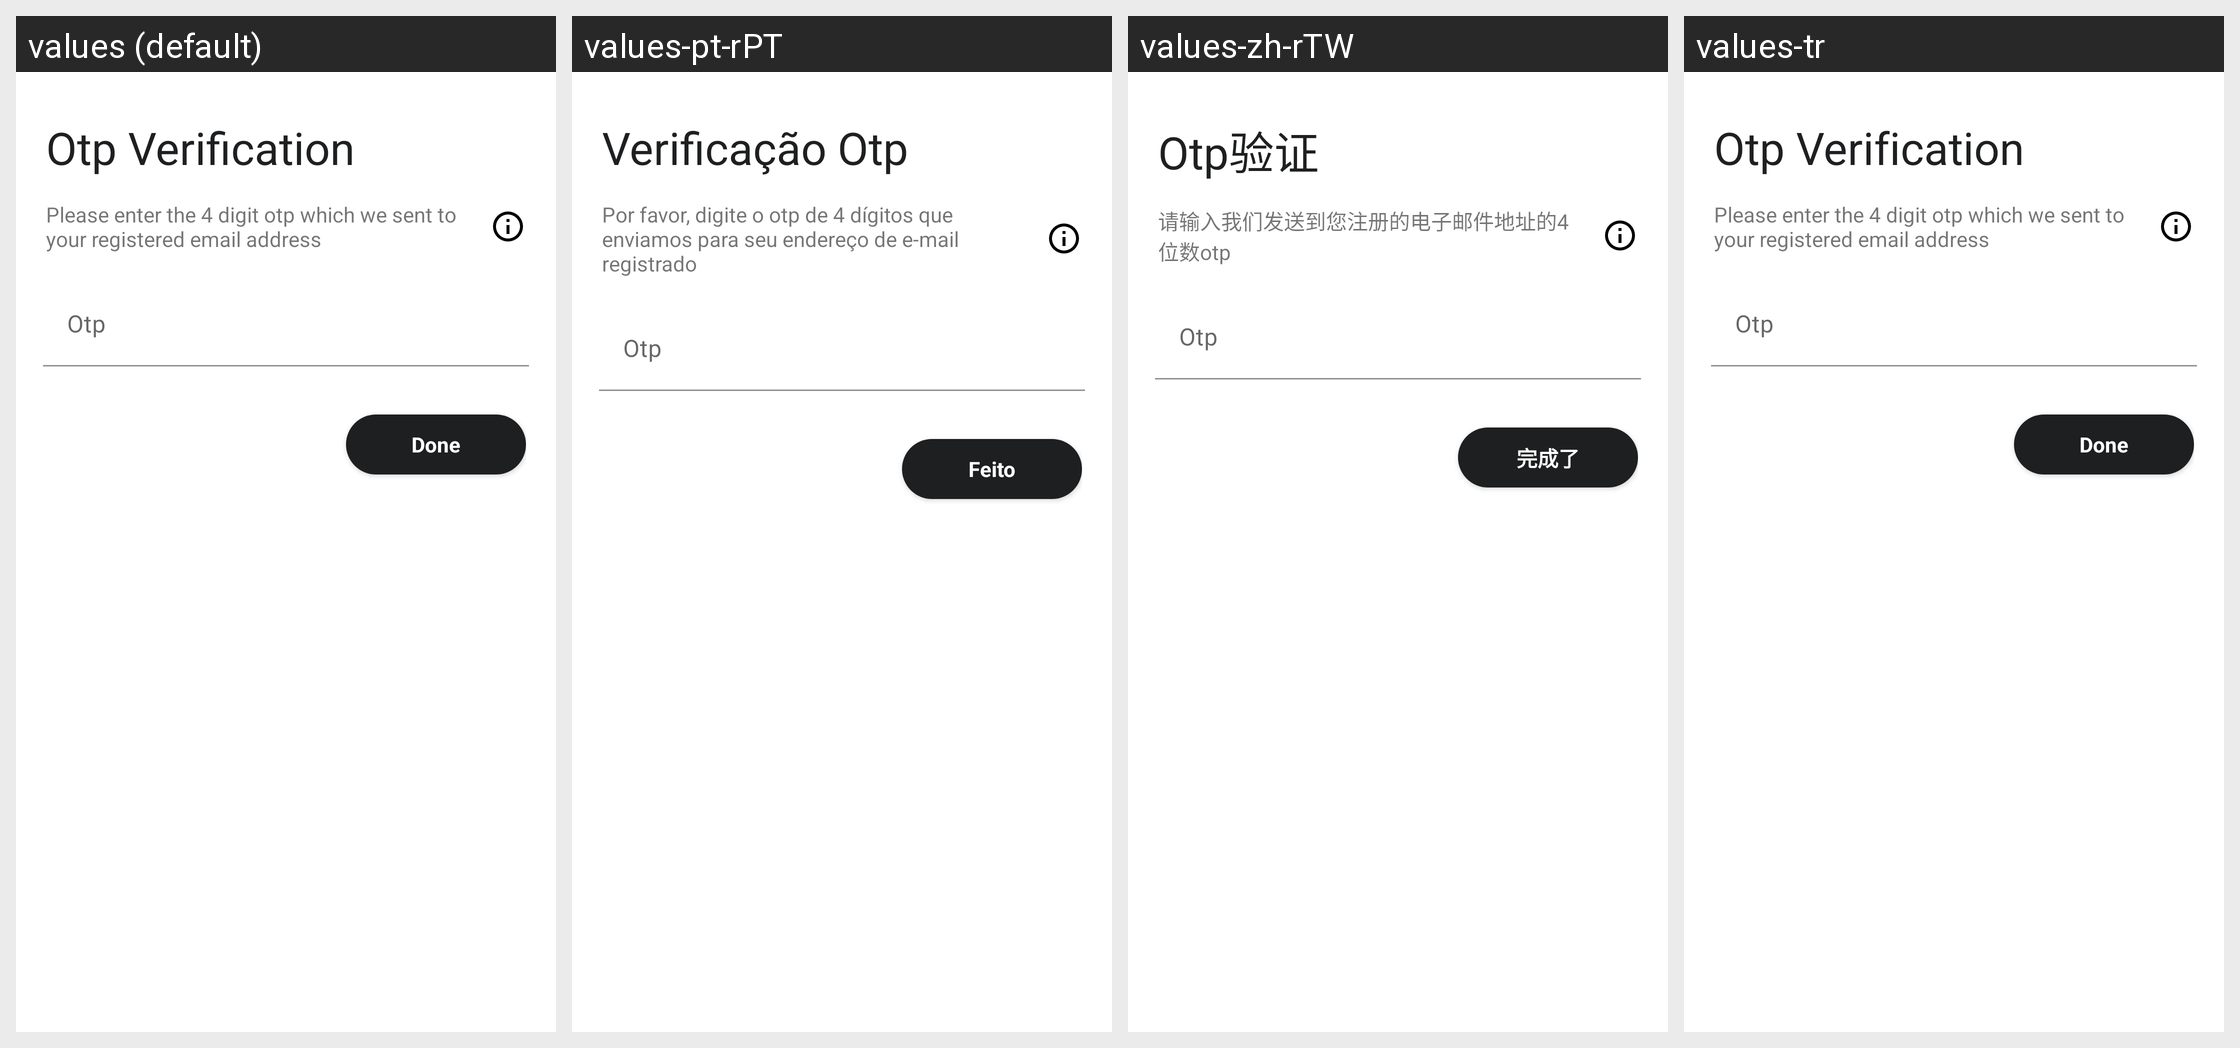

Translations of the strings shown on this Android screen, per locale in the grid:
Android screen res/layout/fragment_otp_verification.xml rendered under 4 locales, left to right: values (default), values-pt-rPT, values-zh-rTW, values-tr. Device: Nexus 5 (rendered at 1080×1920; each locale shown at half size, 540×960, under a caption strip naming it); theme Theme.MaterialComponents.DayNight.NoActionBar.
Other locales in the repository, not shown: values-ar, values-bg-rBG, values-ca, values-cs, values-da, values-de, values-el, values-en-rGB, values-es, values-et-rEE, values-fa, values-fi, values-fr, values-hi, values-hr, values-hu, values-in, values-it, values-iw, values-ja, values-ko, values-nl, values-no, values-pl, values-pt-rBR, values-ro, values-ru, values-sk, values-sr, values-sr-rCS, values-sv, values-th-rTH, values-uk, values-vi, values-zh.
Strings drawn on this screen, with the default value and each locale's value (text and hints the layout hard-codes, and strings that could not be matched under every locale, appear in the picture but are not listed):

otp_verification
  values: Otp Verification
  values-pt-rPT: Verificação Otp
  values-zh-rTW: Otp验证  [from values-zh]
  values-tr: Otp Verification  [not translated; the default value is used]

otp_verification_subheading
  values: Please enter the 4 digit otp which we sent to your registered email address
  values-pt-rPT: Por favor, digite o otp de 4 dígitos que enviamos para seu endereço de e-mail registrado
  values-zh-rTW: 请输入我们发送到您注册的电子邮件地址的4位数otp  [from values-zh]
  values-tr: Please enter the 4 digit otp which we sent to your registered email address  [not translated; the default value is used]

done
  values: Done
  values-pt-rPT: Feito
  values-zh-rTW: 完成了  [from values-zh]
  values-tr: Done  [not translated; the default value is used]
